Run: headless pygame with SDL's dummy video driver; simulated clock (each Clock.tick advances the game by its frame time, no real sleeping); random seed 0; keys injected as events and as key.get_pressed() state; mouse plan: one left click at the window centre at the start of phase 2, then a move to the lower-right quarter at the start of phase 3.
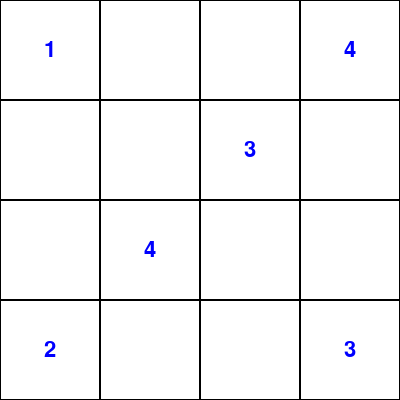
Frame 1 of 4 · flips 1–60 · no input
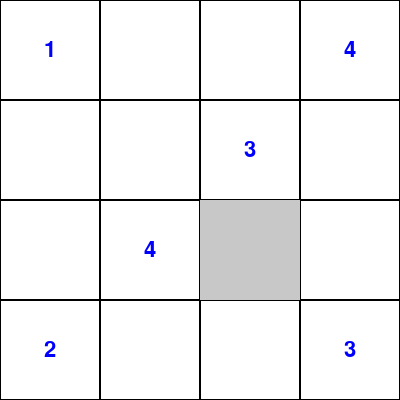
Frame 2 of 4 · flips 61–180 · clicked the window centre · tapped SPACE, RETURN · held RIGHT (→), D
Frame 3 of 4 · flips 181–300 · moved the mouse to the lower-right quarter · held DOWN (↓), S · screen unchanged from frame 2, image omitted
Frame 4 of 4 · flips 301–420 · held LEFT (←), A, UP (↑), W · screen unchanged from frame 3, image omitted

The pygame program that drew these frames:

import pygame
import sys
from pygame.locals import *

# Constants
WINDOW_SIZE = 400
GRID_SIZE = 4
CELL_SIZE = WINDOW_SIZE // GRID_SIZE
FONT_SIZE = 32
BG_COLOR = (255, 255, 255)
GRID_COLOR = (0, 0, 0)
TEXT_COLOR = (0, 0, 255)
HIGHLIGHT_COLOR = (200, 200, 200)

pygame.init()
DISPLAYSURF = pygame.display.set_mode((WINDOW_SIZE, WINDOW_SIZE))
pygame.display.set_caption("Sudoku Solver")
FONT = pygame.font.Font(None, FONT_SIZE)

# Initial Sudoku Grid (0 represents empty cells)
SUDOKU_GRID = [
    [1, 0, 0, 4],
    [0, 0, 3, 0],
    [0, 4, 0, 0],
    [2, 0, 0, 3]
]


# Helper Functions
def draw_grid(grid, selected=None):
    """Draw the Sudoku grid with optional highlighting."""
    DISPLAYSURF.fill(BG_COLOR)
    for row in range(GRID_SIZE):
        for col in range(GRID_SIZE):
            rect = pygame.Rect(col * CELL_SIZE, row * CELL_SIZE, CELL_SIZE, CELL_SIZE)
            pygame.draw.rect(DISPLAYSURF, GRID_COLOR, rect, 1)
            if (row, col) == selected:
                pygame.draw.rect(DISPLAYSURF, HIGHLIGHT_COLOR, rect)

            # Draw numbers
            if grid[row][col] != 0:
                text_surface = FONT.render(str(grid[row][col]), True, TEXT_COLOR)
                text_rect = text_surface.get_rect(center=rect.center)
                DISPLAYSURF.blit(text_surface, text_rect)


def is_valid_move(grid, row, col, num):
    """Checks if placing 'num' in grid[row][col] is valid."""
    # Check row
    if num in grid[row]:
        return False
    # Check column
    if num in [grid[r][col] for r in range(GRID_SIZE)]:
        return False
    # Check subgrid
    subgrid_size = int(GRID_SIZE ** 0.5)
    start_row, start_col = (row // subgrid_size) * subgrid_size, (col // subgrid_size) * subgrid_size
    for r in range(start_row, start_row + subgrid_size):
        for c in range(start_col, start_col + subgrid_size):
            if grid[r][c] == num:
                return False
    return True


def is_solved(grid):
    """Checks if the Sudoku grid is completely and correctly filled."""
    for row in range(GRID_SIZE):
        for col in range(GRID_SIZE):
            if grid[row][col] == 0 or not is_valid_move(grid, row, col, grid[row][col]):
                print("invalid" + str(row) + " " + str(col))
                return False
    return True


# Main Game Loop
def main():
    grid = [row[:] for row in SUDOKU_GRID]
    selected = None
    while True:
        draw_grid(grid, selected)

        for event in pygame.event.get():
            if event.type == QUIT:
                pygame.quit()
                sys.exit()
            elif event.type == MOUSEBUTTONDOWN:
                x, y = event.pos
                selected = y // CELL_SIZE, x // CELL_SIZE
            elif event.type == KEYDOWN and selected:
                row, col = selected
                if event.key == K_BACKSPACE or event.key == K_DELETE:
                    grid[row][col] = 0
                elif K_1 <= event.key <= K_9:
                    num = event.key - K_0
                    if is_valid_move(grid, row, col, num):
                        grid[row][col] = num
                elif event.key == K_RETURN and is_solved(grid):
                    print("Sudoku Solved!")

        pygame.display.update()


if __name__ == "__main__":
    main()
